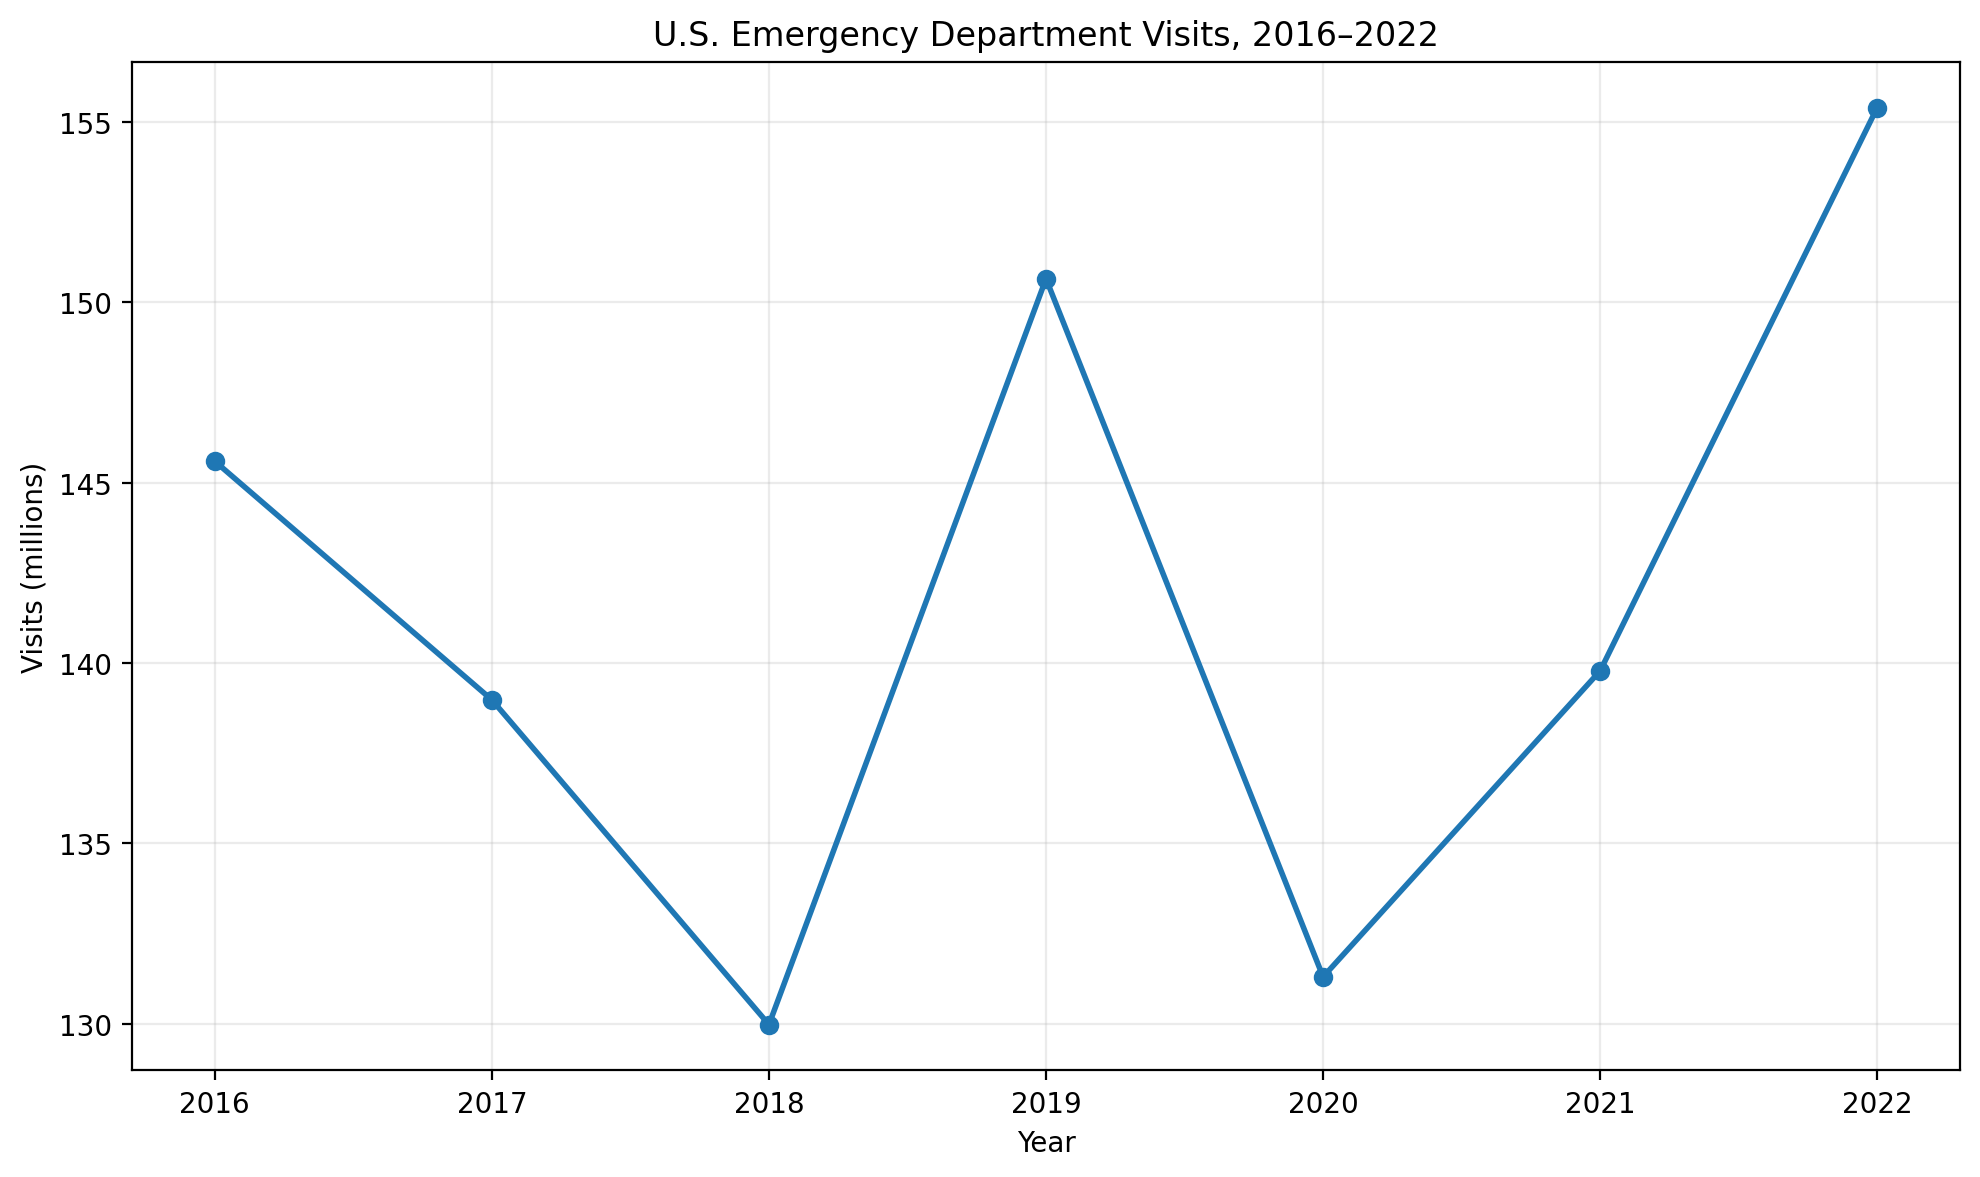

The table this chart was drawn from, first rows:
YEAR, VISIT_COUNT, PREVIOUS_YEAR, ABSOLUTE_CHANGE, PCT_CHANGE
2016, 145591000, , , 
2017, 138977000, 145591000, -6614000, -4.54
2018, 129974000, 138977000, -9003000, -6.48
2019, 150650000, 129974000, 20676000, 15.91
2020, 131297000, 150650000, -19353000, -12.85
2021, 139781000, 131297000, 8484000, 6.46
2022, 155398000, 139781000, 15617000, 11.17
